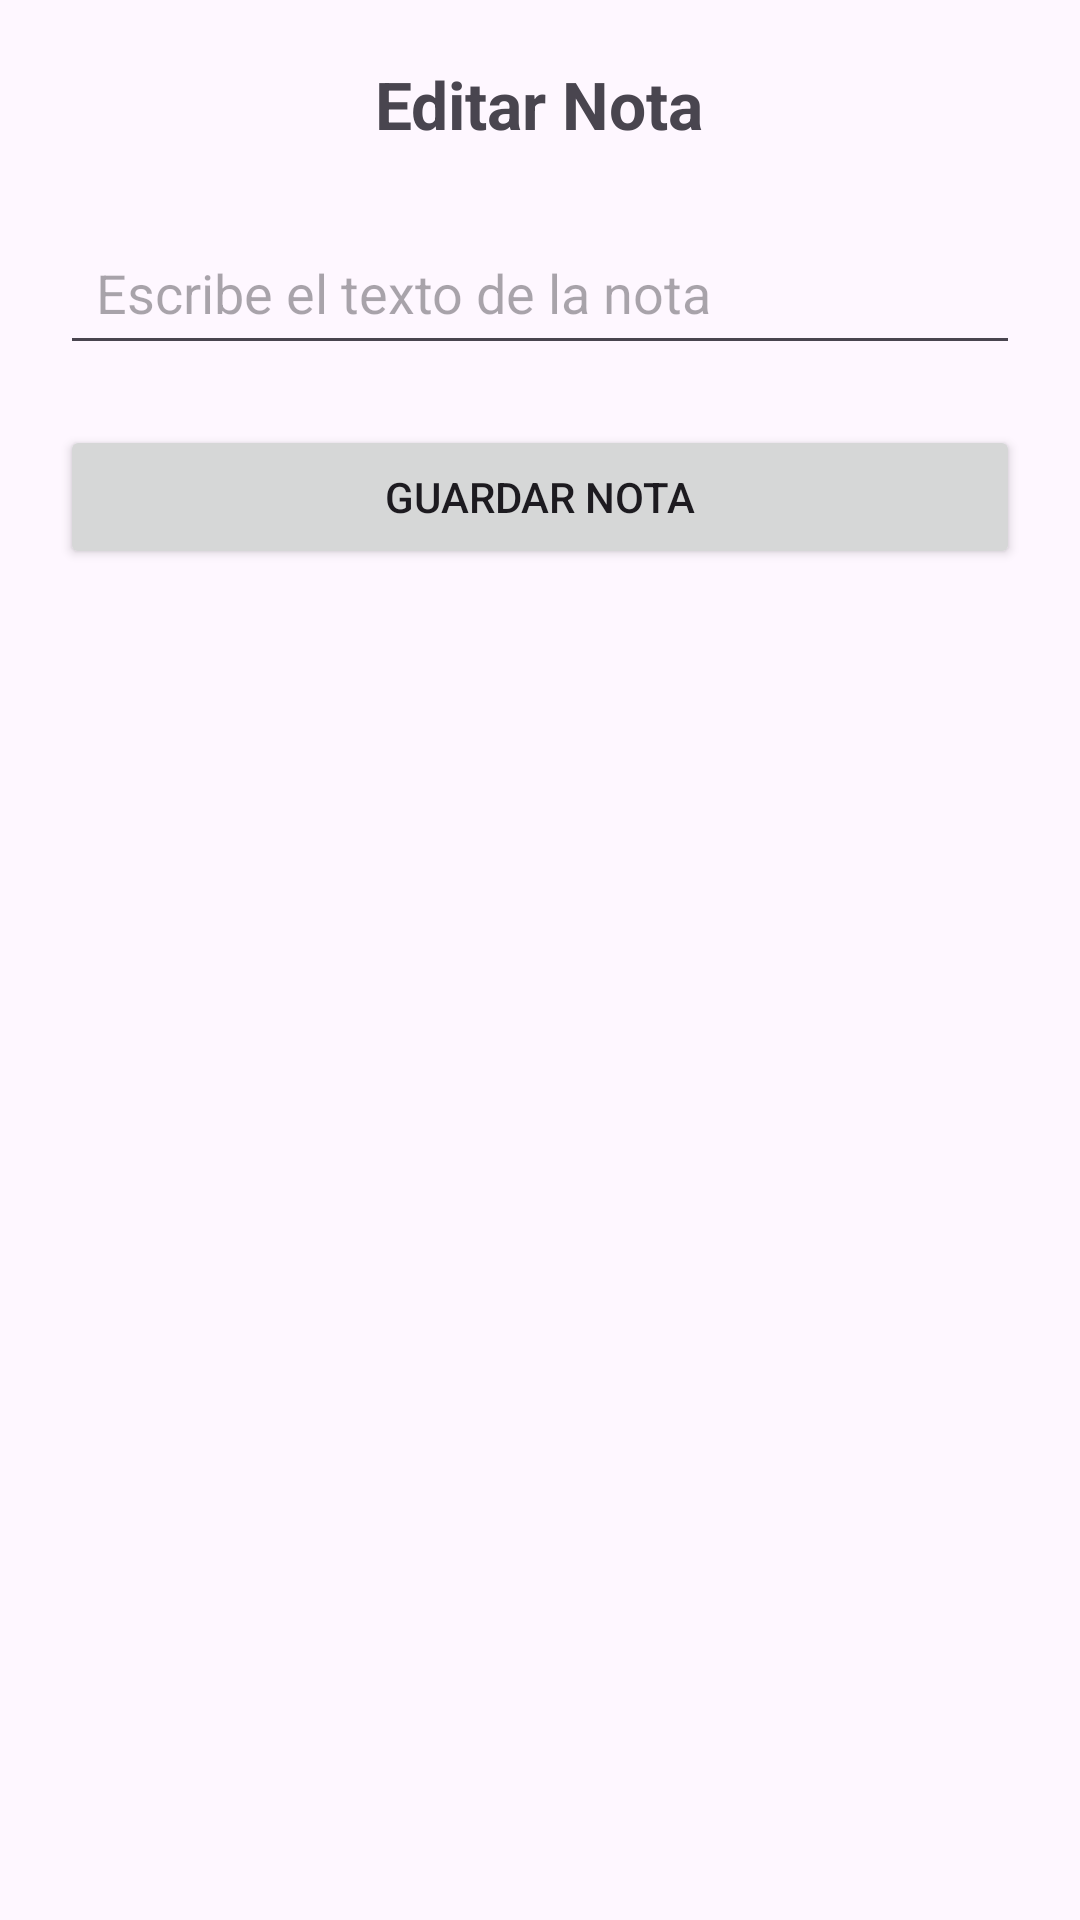

Layout XML and referenced resources for this Android screen:
<!-- AndroidManifest.xml: application theme Theme.EjerciciosAndroidIntents -->
<!-- res/layout/activity_ejercicio11_editar.xml -->
<?xml version="1.0" encoding="utf-8"?>
<LinearLayout xmlns:android="http://schemas.android.com/apk/res/android"
    android:layout_width="match_parent"
    android:layout_height="match_parent"
    android:orientation="vertical"
    android:padding="20dp"
    android:gravity="center_horizontal">

    <TextView
        android:layout_width="wrap_content"
        android:layout_height="wrap_content"
        android:text="Editar Nota"
        android:textSize="22sp"
        android:textStyle="bold"
        android:layout_marginBottom="24dp" />

    <EditText
        android:id="@+id/campoNotaEj11"
        android:layout_width="match_parent"
        android:layout_height="wrap_content"
        android:hint="Escribe el texto de la nota"
        android:inputType="textMultiLine"
        android:padding="12dp"
        android:layout_marginBottom="20dp" />

    <Button
        android:id="@+id/botonGuardarNotaEj11"
        android:layout_width="match_parent"
        android:layout_height="wrap_content"
        android:text="Guardar Nota" />
</LinearLayout>
<!-- resources referenced by this layout -->
<resources>
  <style name="Theme.EjerciciosAndroidIntents" parent="Base.Theme.EjerciciosAndroidIntents" />
  <style name="Base.Theme.EjerciciosAndroidIntents" parent="Theme.Material3.DayNight.NoActionBar">
          
          
      </style>
</resources>
